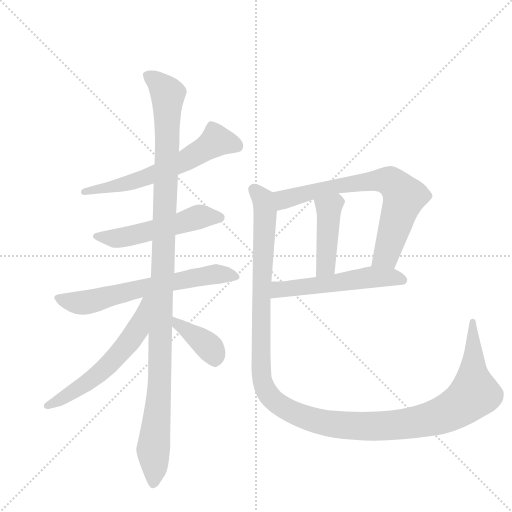
t = 0.00 s
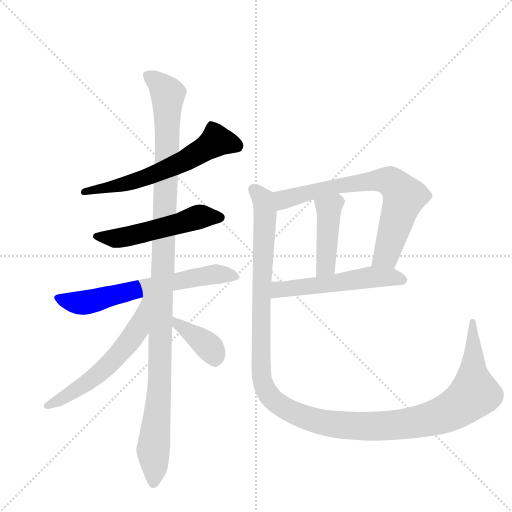
t = 1.63 s
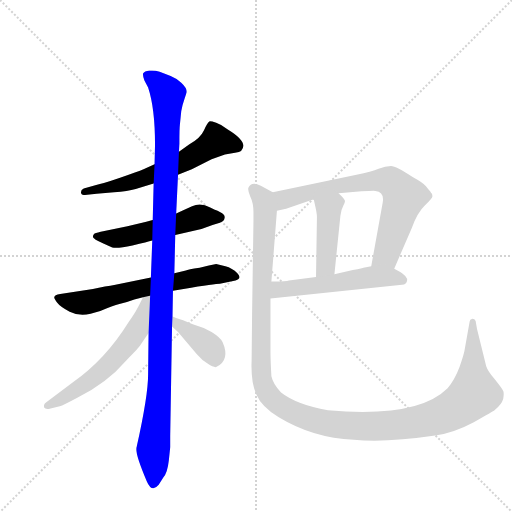
t = 3.27 s
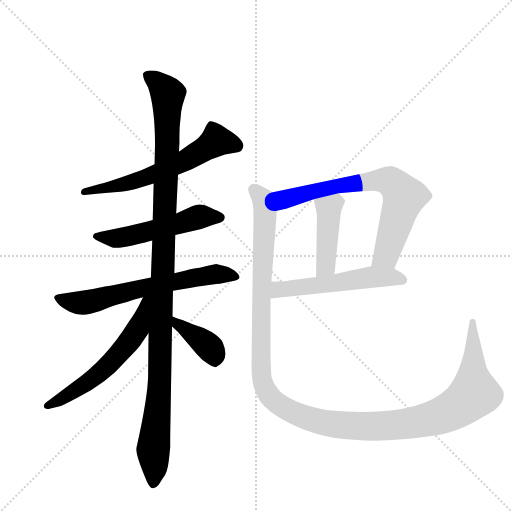
t = 4.90 s
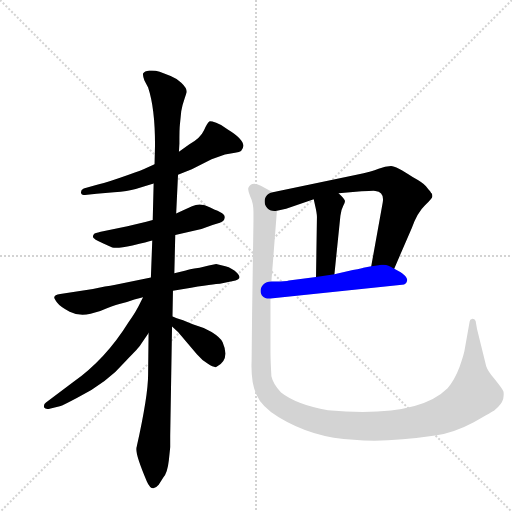
t = 6.53 s
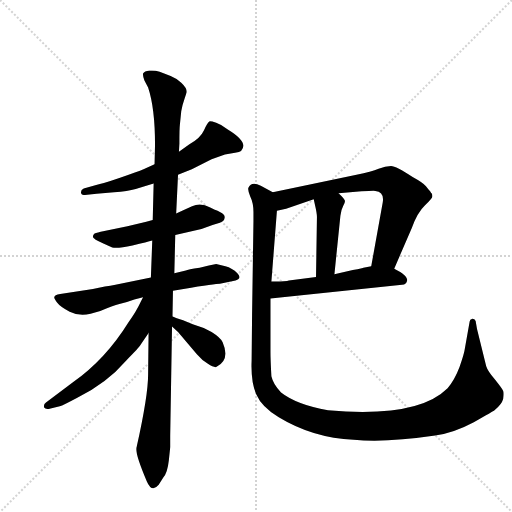
t = 8.17 s

The animated SVG that drew these frames (rendered in a browser with its animation timeline set to each time). Animation: 10 CSS @keyframes rules; one cycle of 8.17 s.

<svg version="1.1" viewBox="0 0 1024 1024" xmlns="http://www.w3.org/2000/svg">
  <g stroke="lightgray" stroke-dasharray="1,1" stroke-width="1" transform="scale(4, 4)">
    <line x1="0" y1="0" x2="256" y2="256"></line>
    <line x1="256" y1="0" x2="0" y2="256"></line>
    <line x1="128" y1="0" x2="128" y2="256"></line>
    <line x1="0" y1="128" x2="256" y2="128"></line>
  </g>
  <g transform="scale(0.92, -0.92) translate(60, -900)">
    <style type="text/css">
      
        @keyframes keyframes0 {
          from {
            stroke: blue;
            stroke-dashoffset: 612;
            stroke-width: 128;
          }
          67% {
            animation-timing-function: step-end;
            stroke: blue;
            stroke-dashoffset: 0;
            stroke-width: 128;
          }
          to {
            stroke: black;
            stroke-width: 1024;
          }
        }
        #make-me-a-hanzi-animation-0 {
          animation: keyframes0 0.748046875s both;
          animation-delay: 0s;
          animation-timing-function: linear;
        }
      
        @keyframes keyframes1 {
          from {
            stroke: blue;
            stroke-dashoffset: 530;
            stroke-width: 128;
          }
          63% {
            animation-timing-function: step-end;
            stroke: blue;
            stroke-dashoffset: 0;
            stroke-width: 128;
          }
          to {
            stroke: black;
            stroke-width: 1024;
          }
        }
        #make-me-a-hanzi-animation-1 {
          animation: keyframes1 0.6813151041666666s both;
          animation-delay: 0.748046875s;
          animation-timing-function: linear;
        }
      
        @keyframes keyframes2 {
          from {
            stroke: blue;
            stroke-dashoffset: 648;
            stroke-width: 128;
          }
          68% {
            animation-timing-function: step-end;
            stroke: blue;
            stroke-dashoffset: 0;
            stroke-width: 128;
          }
          to {
            stroke: black;
            stroke-width: 1024;
          }
        }
        #make-me-a-hanzi-animation-2 {
          animation: keyframes2 0.77734375s both;
          animation-delay: 1.4293619791666665s;
          animation-timing-function: linear;
        }
      
        @keyframes keyframes3 {
          from {
            stroke: blue;
            stroke-dashoffset: 1158;
            stroke-width: 128;
          }
          79% {
            animation-timing-function: step-end;
            stroke: blue;
            stroke-dashoffset: 0;
            stroke-width: 128;
          }
          to {
            stroke: black;
            stroke-width: 1024;
          }
        }
        #make-me-a-hanzi-animation-3 {
          animation: keyframes3 1.1923828125s both;
          animation-delay: 2.2067057291666665s;
          animation-timing-function: linear;
        }
      
        @keyframes keyframes4 {
          from {
            stroke: blue;
            stroke-dashoffset: 586;
            stroke-width: 128;
          }
          66% {
            animation-timing-function: step-end;
            stroke: blue;
            stroke-dashoffset: 0;
            stroke-width: 128;
          }
          to {
            stroke: black;
            stroke-width: 1024;
          }
        }
        #make-me-a-hanzi-animation-4 {
          animation: keyframes4 0.7268880208333334s both;
          animation-delay: 3.3990885416666665s;
          animation-timing-function: linear;
        }
      
        @keyframes keyframes5 {
          from {
            stroke: blue;
            stroke-dashoffset: 386;
            stroke-width: 128;
          }
          56% {
            animation-timing-function: step-end;
            stroke: blue;
            stroke-dashoffset: 0;
            stroke-width: 128;
          }
          to {
            stroke: black;
            stroke-width: 1024;
          }
        }
        #make-me-a-hanzi-animation-5 {
          animation: keyframes5 0.5641276041666666s both;
          animation-delay: 4.1259765625s;
          animation-timing-function: linear;
        }
      
        @keyframes keyframes6 {
          from {
            stroke: blue;
            stroke-dashoffset: 718;
            stroke-width: 128;
          }
          70% {
            animation-timing-function: step-end;
            stroke: blue;
            stroke-dashoffset: 0;
            stroke-width: 128;
          }
          to {
            stroke: black;
            stroke-width: 1024;
          }
        }
        #make-me-a-hanzi-animation-6 {
          animation: keyframes6 0.8343098958333334s both;
          animation-delay: 4.690104166666667s;
          animation-timing-function: linear;
        }
      
        @keyframes keyframes7 {
          from {
            stroke: blue;
            stroke-dashoffset: 432;
            stroke-width: 128;
          }
          58% {
            animation-timing-function: step-end;
            stroke: blue;
            stroke-dashoffset: 0;
            stroke-width: 128;
          }
          to {
            stroke: black;
            stroke-width: 1024;
          }
        }
        #make-me-a-hanzi-animation-7 {
          animation: keyframes7 0.6015625s both;
          animation-delay: 5.5244140625s;
          animation-timing-function: linear;
        }
      
        @keyframes keyframes8 {
          from {
            stroke: blue;
            stroke-dashoffset: 544;
            stroke-width: 128;
          }
          64% {
            animation-timing-function: step-end;
            stroke: blue;
            stroke-dashoffset: 0;
            stroke-width: 128;
          }
          to {
            stroke: black;
            stroke-width: 1024;
          }
        }
        #make-me-a-hanzi-animation-8 {
          animation: keyframes8 0.6927083333333334s both;
          animation-delay: 6.1259765625s;
          animation-timing-function: linear;
        }
      
        @keyframes keyframes9 {
          from {
            stroke: blue;
            stroke-dashoffset: 1348;
            stroke-width: 128;
          }
          81% {
            animation-timing-function: step-end;
            stroke: blue;
            stroke-dashoffset: 0;
            stroke-width: 128;
          }
          to {
            stroke: black;
            stroke-width: 1024;
          }
        }
        #make-me-a-hanzi-animation-9 {
          animation: keyframes9 1.3470052083333333s both;
          animation-delay: 6.818684895833333s;
          animation-timing-function: linear;
        }
      
    </style>
    
      <path d="M 327 520 L 357 532 L 400 554 L 429 564 L 451 568 Q 461 570 464 572 Q 482 590 436 618 Q 422 629 410 633 Q 398 637 395 636 Q 391 634 383.5 617 Q 376 600 351 586 L 329 570 L 276 543 L 252 532 Q 240 527 201 513.5 Q 162 500 149 498 L 122 490 Q 116 488 116 482 Q 116 476 124 476 L 150 479 L 188 482 Q 218 484 235 489 L 274 501 L 327 520 Z" fill="lightgray"></path>
    
      <path d="M 321 389 L 378 402 L 402 411 L 418 416 Q 428 420 428 425 Q 430 431 425 435 Q 420 439 407 444 L 397 449 Q 376 460 357.5 451.5 Q 339 443 323 436 L 272 422 L 258 418 L 217 408 L 159 396 Q 146 393 144 391 Q 142 389 142 385 Q 142 381 166 370 L 184 362 Q 195 359 228 366.5 Q 261 374 271 377 L 321 389 Z" fill="lightgray"></path>
    
      <path d="M 316 268 L 339 272 Q 409 283 418 283 L 452 290 Q 467 295 456 306 Q 445 317 430 321 L 410 326 L 394 323 L 374 318 Q 348 314 344 312 L 319 306 L 268 297 L 191 281 Q 180 279 168 277 L 142 272 L 71 261 Q 58 259 58 254 Q 57 252 64 242.5 Q 71 233 91.5 222.5 Q 112 212 137 218 L 158 224 Q 186 236 199.5 239 Q 213 242 232 249 L 251 254 L 316 268 Z" fill="lightgray"></path>
    
      <path d="M 263 176 L 262 86 Q 262 40 237 -72 Q 232 -82 259 -146 Q 270 -172 285 -154 L 295 -138 Q 304 -128 307 -101 Q 310 -74 310 -72 L 310 -48 L 314 190 L 315 212 L 316 268 L 319 306 L 321 389 L 323 436 L 327 520 L 329 570 L 330 588 Q 330 621 331 628 L 334 658 Q 336 671 341 685 L 346 700 Q 346 709 334 720 Q 322 731 311 735 L 287 744 Q 275 748 264.5 746.5 Q 254 745 251 740 Q 250 736 254 725 L 262 710 Q 277 665 277 585 L 276 543 L 274 501 L 272 422 L 271 377 L 268 297 L 263 176 Z" fill="lightgray"></path>
    
      <path d="M 251 254 L 246 244 Q 237 224 219 199 Q 170 120 100 70 L 40 25 Q 34 21 36 14 Q 39 9 50 12 L 70 17 Q 77 19 107 35 Q 172 67 214 116 Q 242 144 246 151 L 263 176 C 327 270 264 281 251 254 Z" fill="lightgray"></path>
    
      <path d="M 314 190 L 327 178 L 368 130 Q 380 116 392 109 Q 404 101 410 102 Q 441 117 424 156 Q 419 166 400 178 Q 381 189 359 195 L 338 204 Q 319 210 315 212 C 287 223 292 210 314 190 Z" fill="lightgray"></path>
    
      <path d="M 797 316 L 835 404 Q 847 438 864 454 Q 880 469 880 473 Q 880 477 879 479 Q 877 480 875 484 Q 872 487 866 495 Q 859 503 837 515 Q 801 539 790 539 Q 778 539 763 533 Q 748 527 715 520 L 533 482 C 504 476 513 436 542 442 L 562 446 L 622 467 L 676 480 L 726 484 Q 754 486 756 485 Q 776 483 772 460 L 747 321 C 742 291 785 288 797 316 Z" fill="lightgray"></path>
    
      <path d="M 622 467 L 625 453 Q 629 436 629 428 L 627 298 C 627 268 664 274 667 304 L 680 431 Q 682 445 686 452 Q 690 459 690 463 Q 690 467 676 480 C 654 501 616 496 622 467 Z" fill="lightgray"></path>
    
      <path d="M 528 251 L 814 281 Q 824 281 825 290 Q 826 294 821 300 Q 815 306 811 308 L 797 316 C 779 327 777 326 747 321 L 730 318 Q 730 317 707 313 L 667 304 L 627 298 L 568 290 Q 566 289 564 289 L 549 288 L 530 288 C 500 288 498 248 528 251 Z" fill="lightgray"></path>
    
      <path d="M 533 482 L 507 496 Q 487 507 480 492 Q 478 487 484 473 Q 491 459 491 439 L 491 419 L 488 216 L 487 116 Q 485 71 497 43 Q 509 15 546 -7 Q 620 -52 709 -56 Q 777 -63 886 -47 Q 927 -41 970 -18 Q 1013 6 1015 8 Q 1031 21 1034 33 Q 1036 45 1034 50 Q 1032 55 1016 75 Q 1000 94 997 104 L 977 185 L 974 202 Q 972 207 967 207 Q 961 206 961 201 L 950 139 Q 949 131 939 102 Q 928 73 913 56 Q 848 -9 653 8 Q 584 21 551 47 Q 534 64 530 82 Q 528 118 528 135 L 528 251 L 530 288 L 542 442 C 544 472 545 476 533 482 Z" fill="lightgray"></path>
    
    
      <clipPath id="make-me-a-hanzi-clip-0">
        <path d="M 327 520 L 357 532 L 400 554 L 429 564 L 451 568 Q 461 570 464 572 Q 482 590 436 618 Q 422 629 410 633 Q 398 637 395 636 Q 391 634 383.5 617 Q 376 600 351 586 L 329 570 L 276 543 L 252 532 Q 240 527 201 513.5 Q 162 500 149 498 L 122 490 Q 116 488 116 482 Q 116 476 124 476 L 150 479 L 188 482 Q 218 484 235 489 L 274 501 L 327 520 Z"></path>
      </clipPath>
      <path clip-path="url(#make-me-a-hanzi-clip-0)" d="M 454 583 L 409 593 L 343 551 L 262 516 L 225 503 L 123 483" fill="none" id="make-me-a-hanzi-animation-0" stroke-dasharray="484 968" stroke-linecap="round"></path>
    
      <clipPath id="make-me-a-hanzi-clip-1">
        <path d="M 321 389 L 378 402 L 402 411 L 418 416 Q 428 420 428 425 Q 430 431 425 435 Q 420 439 407 444 L 397 449 Q 376 460 357.5 451.5 Q 339 443 323 436 L 272 422 L 258 418 L 217 408 L 159 396 Q 146 393 144 391 Q 142 389 142 385 Q 142 381 166 370 L 184 362 Q 195 359 228 366.5 Q 261 374 271 377 L 321 389 Z"></path>
      </clipPath>
      <path clip-path="url(#make-me-a-hanzi-clip-1)" d="M 149 386 L 214 385 L 375 429 L 417 427" fill="none" id="make-me-a-hanzi-animation-1" stroke-dasharray="402 804" stroke-linecap="round"></path>
    
      <clipPath id="make-me-a-hanzi-clip-2">
        <path d="M 316 268 L 339 272 Q 409 283 418 283 L 452 290 Q 467 295 456 306 Q 445 317 430 321 L 410 326 L 394 323 L 374 318 Q 348 314 344 312 L 319 306 L 268 297 L 191 281 Q 180 279 168 277 L 142 272 L 71 261 Q 58 259 58 254 Q 57 252 64 242.5 Q 71 233 91.5 222.5 Q 112 212 137 218 L 158 224 Q 186 236 199.5 239 Q 213 242 232 249 L 251 254 L 316 268 Z"></path>
      </clipPath>
      <path clip-path="url(#make-me-a-hanzi-clip-2)" d="M 68 252 L 107 242 L 135 244 L 367 298 L 410 304 L 452 298" fill="none" id="make-me-a-hanzi-animation-2" stroke-dasharray="520 1040" stroke-linecap="round"></path>
    
      <clipPath id="make-me-a-hanzi-clip-3">
        <path d="M 263 176 L 262 86 Q 262 40 237 -72 Q 232 -82 259 -146 Q 270 -172 285 -154 L 295 -138 Q 304 -128 307 -101 Q 310 -74 310 -72 L 310 -48 L 314 190 L 315 212 L 316 268 L 319 306 L 321 389 L 323 436 L 327 520 L 329 570 L 330 588 Q 330 621 331 628 L 334 658 Q 336 671 341 685 L 346 700 Q 346 709 334 720 Q 322 731 311 735 L 287 744 Q 275 748 264.5 746.5 Q 254 745 251 740 Q 250 736 254 725 L 262 710 Q 277 665 277 585 L 276 543 L 274 501 L 272 422 L 271 377 L 268 297 L 263 176 Z"></path>
      </clipPath>
      <path clip-path="url(#make-me-a-hanzi-clip-3)" d="M 262 734 L 285 720 L 305 696 L 288 87 L 273 -78 L 273 -147" fill="none" id="make-me-a-hanzi-animation-3" stroke-dasharray="1030 2060" stroke-linecap="round"></path>
    
      <clipPath id="make-me-a-hanzi-clip-4">
        <path d="M 251 254 L 246 244 Q 237 224 219 199 Q 170 120 100 70 L 40 25 Q 34 21 36 14 Q 39 9 50 12 L 70 17 Q 77 19 107 35 Q 172 67 214 116 Q 242 144 246 151 L 263 176 C 327 270 264 281 251 254 Z"></path>
      </clipPath>
      <path clip-path="url(#make-me-a-hanzi-clip-4)" d="M 260 251 L 239 183 L 207 139 L 154 87 L 44 17" fill="none" id="make-me-a-hanzi-animation-4" stroke-dasharray="458 916" stroke-linecap="round"></path>
    
      <clipPath id="make-me-a-hanzi-clip-5">
        <path d="M 314 190 L 327 178 L 368 130 Q 380 116 392 109 Q 404 101 410 102 Q 441 117 424 156 Q 419 166 400 178 Q 381 189 359 195 L 338 204 Q 319 210 315 212 C 287 223 292 210 314 190 Z"></path>
      </clipPath>
      <path clip-path="url(#make-me-a-hanzi-clip-5)" d="M 317 206 L 390 150 L 408 117" fill="none" id="make-me-a-hanzi-animation-5" stroke-dasharray="258 516" stroke-linecap="round"></path>
    
      <clipPath id="make-me-a-hanzi-clip-6">
        <path d="M 797 316 L 835 404 Q 847 438 864 454 Q 880 469 880 473 Q 880 477 879 479 Q 877 480 875 484 Q 872 487 866 495 Q 859 503 837 515 Q 801 539 790 539 Q 778 539 763 533 Q 748 527 715 520 L 533 482 C 504 476 513 436 542 442 L 562 446 L 622 467 L 676 480 L 726 484 Q 754 486 756 485 Q 776 483 772 460 L 747 321 C 742 291 785 288 797 316 Z"></path>
      </clipPath>
      <path clip-path="url(#make-me-a-hanzi-clip-6)" d="M 546 450 L 557 466 L 620 484 L 742 506 L 789 505 L 808 488 L 816 463 L 780 345 L 754 328" fill="none" id="make-me-a-hanzi-animation-6" stroke-dasharray="590 1180" stroke-linecap="round"></path>
    
      <clipPath id="make-me-a-hanzi-clip-7">
        <path d="M 622 467 L 625 453 Q 629 436 629 428 L 627 298 C 627 268 664 274 667 304 L 680 431 Q 682 445 686 452 Q 690 459 690 463 Q 690 467 676 480 C 654 501 616 496 622 467 Z"></path>
      </clipPath>
      <path clip-path="url(#make-me-a-hanzi-clip-7)" d="M 679 461 L 671 461 L 655 442 L 648 322 L 633 305" fill="none" id="make-me-a-hanzi-animation-7" stroke-dasharray="304 608" stroke-linecap="round"></path>
    
      <clipPath id="make-me-a-hanzi-clip-8">
        <path d="M 528 251 L 814 281 Q 824 281 825 290 Q 826 294 821 300 Q 815 306 811 308 L 797 316 C 779 327 777 326 747 321 L 730 318 Q 730 317 707 313 L 667 304 L 627 298 L 568 290 Q 566 289 564 289 L 549 288 L 530 288 C 500 288 498 248 528 251 Z"></path>
      </clipPath>
      <path clip-path="url(#make-me-a-hanzi-clip-8)" d="M 535 257 L 544 269 L 558 272 L 747 298 L 815 291" fill="none" id="make-me-a-hanzi-animation-8" stroke-dasharray="416 832" stroke-linecap="round"></path>
    
      <clipPath id="make-me-a-hanzi-clip-9">
        <path d="M 533 482 L 507 496 Q 487 507 480 492 Q 478 487 484 473 Q 491 459 491 439 L 491 419 L 488 216 L 487 116 Q 485 71 497 43 Q 509 15 546 -7 Q 620 -52 709 -56 Q 777 -63 886 -47 Q 927 -41 970 -18 Q 1013 6 1015 8 Q 1031 21 1034 33 Q 1036 45 1034 50 Q 1032 55 1016 75 Q 1000 94 997 104 L 977 185 L 974 202 Q 972 207 967 207 Q 961 206 961 201 L 950 139 Q 949 131 939 102 Q 928 73 913 56 Q 848 -9 653 8 Q 584 21 551 47 Q 534 64 530 82 Q 528 118 528 135 L 528 251 L 530 288 L 542 442 C 544 472 545 476 533 482 Z"></path>
      </clipPath>
      <path clip-path="url(#make-me-a-hanzi-clip-9)" d="M 492 488 L 512 462 L 516 443 L 507 239 L 509 78 L 525 41 L 555 16 L 632 -16 L 717 -26 L 839 -19 L 908 0 L 971 44 L 968 200" fill="none" id="make-me-a-hanzi-animation-9" stroke-dasharray="1220 2440" stroke-linecap="round"></path>
    
  </g>
</svg>
